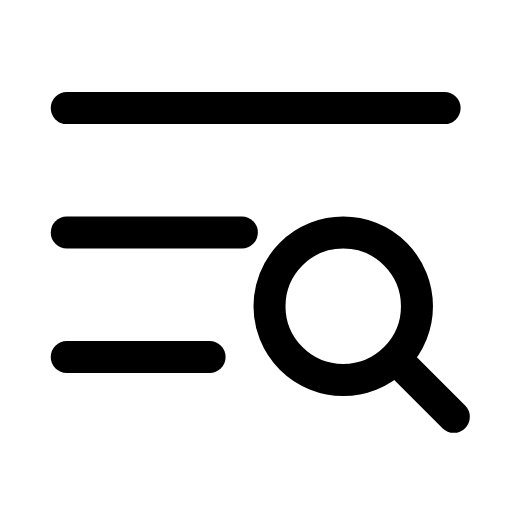
t = 0.00 s
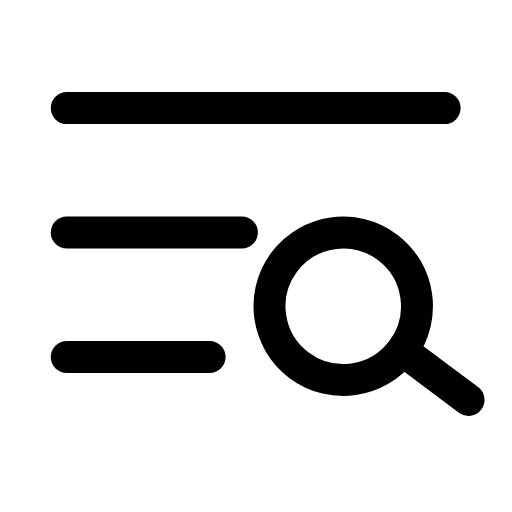
t = 0.28 s
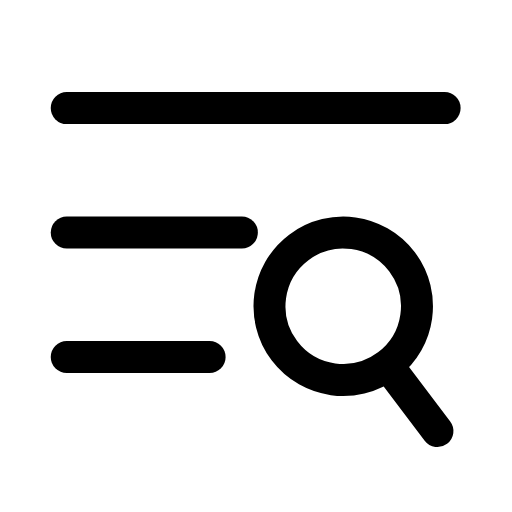
t = 0.56 s
t = 0.83 s: frame unchanged from t = 0.00 s, image omitted
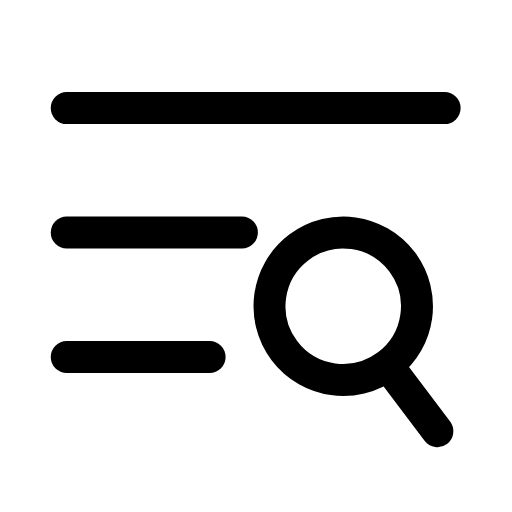
t = 1.12 s
t = 1.42 s: frame unchanged from t = 0.00 s, image omitted

The animated SVG that drew these frames (rendered in a browser with its animation timeline set to each time). Animation: 1 SMIL element (animateTransform=1); one cycle of 1.70 s, repeats indefinitely.

<svg xmlns="http://www.w3.org/2000/svg" width="24" height="24" viewBox="0 0 24 24" fill="none"><g transform="translate(-0.975 -0.98) scale(1.08)"><line stroke="currentColor" stroke-width="1.389" stroke-linecap="round" stroke-linejoin="round" fill="none" x1="3.8" x2="20.2" y1="5.6" y2="5.6"></line><line stroke="currentColor" stroke-width="1.389" stroke-linecap="round" stroke-linejoin="round" fill="none" x1="3.8" x2="11.4" y1="11" y2="11"></line><line stroke="currentColor" stroke-width="1.389" stroke-linecap="round" stroke-linejoin="round" fill="none" x1="3.8" x2="10" y1="16.4" y2="16.4"></line><g><animateTransform attributeName="transform" type="rotate" values="0 15.8 14.2;0 15.8 14.2;-10 15.8 14.2;8 15.8 14.2;0 15.8 14.2;0 15.8 14.2;8 15.8 14.2;-10 15.8 14.2;0 15.8 14.2;0 15.8 14.2;0 15.8 14.2" keyTimes="0;0.135;0.2475;0.36;0.45;0.6;0.66;0.735;0.81;0.9;1" dur="1.7s" repeatCount="indefinite" calcMode="spline" keySplines="0.16 1 0.3 1;0.16 1 0.3 1;0.16 1 0.3 1;0.16 1 0.3 1;0.16 1 0.3 1;0.16 1 0.3 1;0.16 1 0.3 1;0.16 1 0.3 1;0.16 1 0.3 1;0.16 1 0.3 1"/><circle stroke="currentColor" stroke-width="1.389" stroke-linecap="round" stroke-linejoin="round" fill="none" cx="15.8" cy="14.2" r="3.2"></circle><line stroke="currentColor" stroke-width="1.389" stroke-linecap="round" stroke-linejoin="round" fill="none" x1="18.3" x2="20.6" y1="16.7" y2="19"></line></g></g></svg>
